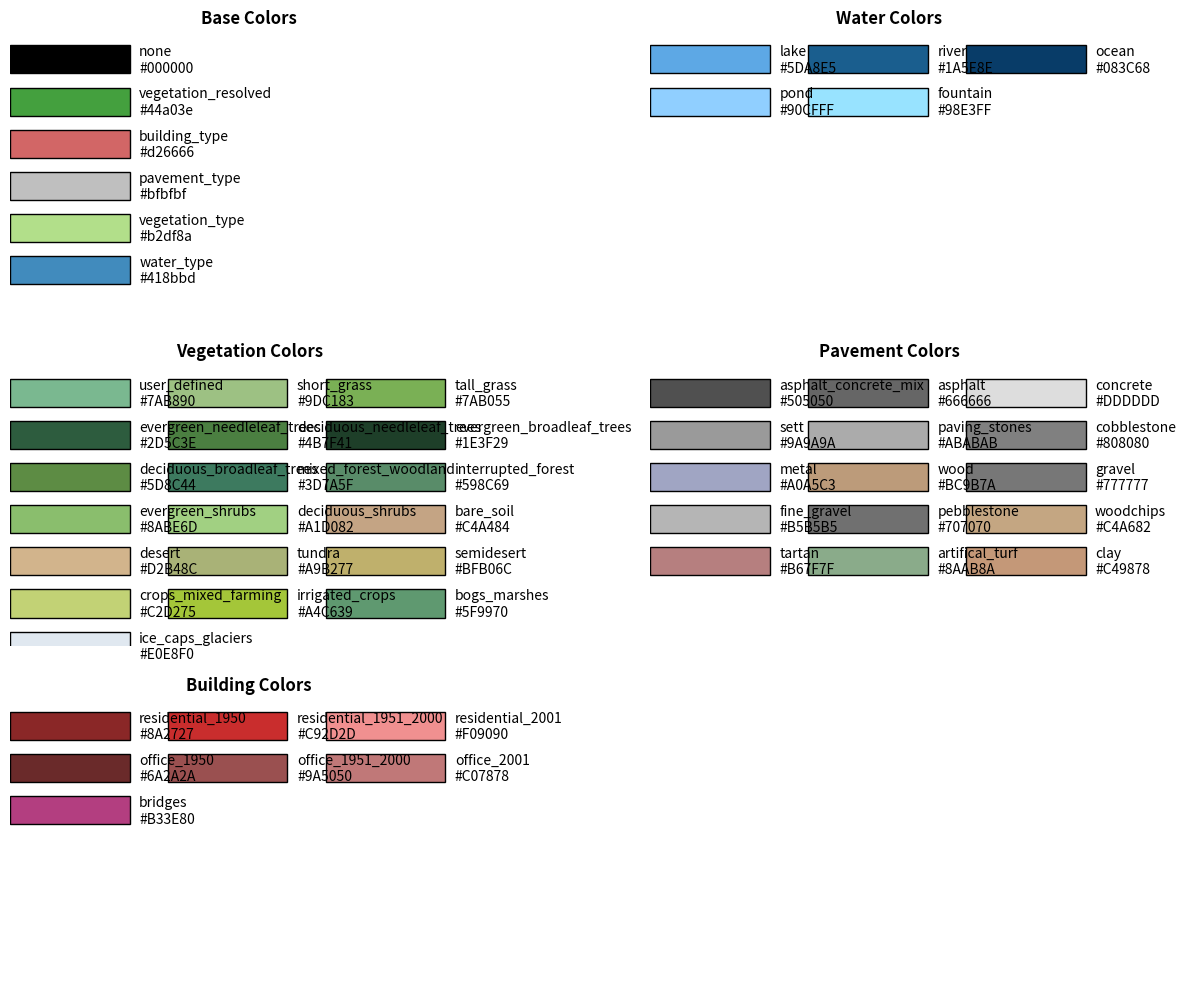

Generate this figure with matplotlib:
# This file is part of the PALM model system.
#
# PALM is free software: you can redistribute it and/or modify it under the terms
# of the GNU General Public License as published by the Free Software Foundation,
# either version 3 of the License, or (at your option) any later version.
#
# PALM is distributed in the hope that it will be useful, but WITHOUT ANY
# WARRANTY; without even the implied warranty of MERCHANTABILITY or FITNESS FOR
# A PARTICULAR PURPOSE.  See the GNU General Public License for more details.
#
# You should have received a copy of the GNU General Public License along with
# PALM. If not, see <http://www.gnu.org/licenses/>.
#
# Copyright 1997-2025  Leibniz Universitaet Hannover
# Copyright 2022-2025  Technische Universitaet Berlin

"""Module of constants and Enums."""

from enum import Enum, IntEnum, auto
from typing import Dict, List, Literal, NamedTuple, Union

import numpy as np
import numpy.typing as npt
import pandas as pd
import pandas.api.typing as pdtyping

NGHOST_POINTS = 3
"""Number of ghost points in PALM."""

# number of wall layers fixed in PALM
NBUILDING_SURFACE_LAYER = 4
"""Number of layers in building surfaces."""


# TODO: Use native StrEnum when using Python 3.11
class StrEnum(str, Enum):
    """StrEnum where enum.auto() returns the lower-cased member name."""

    @staticmethod
    def _generate_next_value_(name: str, start: int, count: int, last_values: list) -> str:
        return name.lower()

    def __str__(self) -> str:
        """Return the value of the enum."""
        return self.value


class ColumnGeneral(StrEnum):
    """General column names."""

    geometry = auto()
    """Coordinates in a geopandas GeoDataFrame"""
    x_index = auto()
    """x-index of the tree"""
    y_index = auto()
    """y-index of the tree"""


class InputData(StrEnum):
    """Names of input data, either single raster files or columns in InputDataVector."""

    bridges_2d = auto()
    """height of the bridge"""
    bridges_id = auto()
    """bridge id"""
    building_albedo_type = auto()
    """building albedo type"""
    building_emissivity = auto()
    """building emissivity"""
    building_fraction = auto()
    """building fraction"""
    building_general_pars = auto()
    """building general parameters"""
    building_heat_capacity = auto()
    """building heat capacity"""
    building_heat_conductivity = auto()
    """building heat conductivity"""
    building_id = auto()
    """building id"""
    building_indoor_pars = auto()
    """building indoor parameters"""
    building_lai = auto()
    """building leaf area index"""
    building_roughness_length = auto()
    """building roughness length"""
    building_roughness_length_qh = auto()
    """building roughness length (qh)"""
    building_thickness = auto()
    """building thickness"""
    building_transmissivity = auto()
    """building transmissivity"""
    building_type = auto()
    """building type"""
    buildings_2d = auto()
    """height of the building"""
    lat = auto()
    """latitude"""
    lai = auto()
    """leaf area index"""
    lcz = auto()
    """local climate zone"""
    lon = auto()
    """longitude"""
    patch_type = auto()
    """patch type"""
    pavement_type = auto()
    """type of the pavement"""
    soil_type = auto()
    """soil type"""
    street_crossings = auto()
    """street crossings"""
    street_type = auto()
    """street type"""
    tree_crown_diameter = auto()
    """crown diameter of the tree"""
    tree_height = auto()
    """height of the tree"""
    tree_lai = auto()
    """leaf area index of the tree"""
    tree_shape = auto()
    """shape of the tree"""
    tree_trunk_diameter = auto()
    """trunk diameter of the tree"""
    tree_type = auto()
    """type of the tree"""
    tree_type_name = auto()
    """type name of the tree"""
    vegetation_height = auto()
    """height of the vegetation"""
    vegetation_type = auto()
    """vegetation type"""
    water_temperature = auto()
    """water temperature"""
    water_type = auto()
    """water type"""
    x_utm = auto()
    """x-coordinate in UTM"""
    y_utm = auto()
    """y-coordinate in UTM"""
    zt = auto()
    """height of the surface above the ground"""


def get_parent_input_data(variable: str) -> InputData:
    """Get the corresponding InputData enum member for a given variable name.

    For example, "building_heat_capacity_wall_gfl_1" will return InputData.building_heat_capacity.

    Args:
        variable: The variable name to match against InputData enum members.

    Raises:
        ValueError: If the variable does not match any InputData member.
        ValueError: If the variable is ambiguous and can be expanded to multiple keys.

    Returns:
        The corresponding InputData enum member.
    """
    keys_starting_with_key = [k for k in InputData if variable.startswith(k)]
    if not keys_starting_with_key:
        raise ValueError(f"Key {variable} cannot be expanded to any key in {list(InputData)}.")
    if len(keys_starting_with_key) > 1:
        raise ValueError(
            f"Key {variable} is ambiguous and can be expanded to {keys_starting_with_key}."
        )
    return keys_starting_with_key[0]


class InputDataVector(StrEnum):
    """Names of input data."""

    surfaces = auto()
    """surface vector input"""
    trees = auto()
    """trees vector input"""


class InputDataInfo(NamedTuple):
    """Information how to process input data."""

    type: Literal["continuous", "discontinuous", "categorical", "discrete"]
    initialize_default: bool = False
    all_or_none_missing: bool = False
    warning_point_data: bool = False


INPUT_DATA_INFO = {
    InputData.bridges_2d: InputDataInfo("discontinuous"),
    InputData.bridges_id: InputDataInfo("categorical"),
    InputData.building_albedo_type: InputDataInfo("categorical"),
    InputData.building_emissivity: InputDataInfo("discontinuous"),
    InputData.building_fraction: InputDataInfo("discontinuous"),
    InputData.building_general_pars: InputDataInfo("discontinuous"),
    InputData.building_heat_capacity: InputDataInfo("discontinuous"),
    InputData.building_heat_conductivity: InputDataInfo("discontinuous"),
    InputData.building_id: InputDataInfo("categorical"),
    InputData.building_indoor_pars: InputDataInfo("discontinuous"),
    InputData.building_lai: InputDataInfo("discontinuous"),
    InputData.building_roughness_length: InputDataInfo("discontinuous"),
    InputData.building_roughness_length_qh: InputDataInfo("discontinuous"),
    InputData.building_thickness: InputDataInfo("discontinuous"),
    InputData.building_transmissivity: InputDataInfo("discontinuous"),
    InputData.building_type: InputDataInfo("categorical", initialize_default=True),
    InputData.buildings_2d: InputDataInfo("discontinuous"),
    InputData.lai: InputDataInfo("discontinuous"),
    InputData.lat: InputDataInfo("continuous"),
    InputData.lcz: InputDataInfo("categorical", initialize_default=True),
    InputData.lon: InputDataInfo("continuous"),
    InputData.patch_type: InputDataInfo("categorical"),
    InputData.pavement_type: InputDataInfo("categorical"),
    InputData.soil_type: InputDataInfo("categorical", initialize_default=True),
    InputData.street_crossings: InputDataInfo("categorical"),
    InputData.street_type: InputDataInfo("categorical"),
    InputData.tree_crown_diameter: InputDataInfo("discrete", warning_point_data=True),
    InputData.tree_height: InputDataInfo("discrete", warning_point_data=True),
    InputData.tree_lai: InputDataInfo("discrete", warning_point_data=True),
    InputData.tree_shape: InputDataInfo("discrete", warning_point_data=True),
    InputData.tree_trunk_diameter: InputDataInfo("discrete", warning_point_data=True),
    InputData.tree_type: InputDataInfo("categorical", warning_point_data=True),
    InputData.vegetation_height: InputDataInfo("discontinuous"),
    InputData.vegetation_type: InputDataInfo("categorical"),
    InputData.water_temperature: InputDataInfo("continuous"),
    InputData.water_type: InputDataInfo("categorical"),
    InputData.x_utm: InputDataInfo("continuous"),
    InputData.y_utm: InputDataInfo("continuous"),
    InputData.zt: InputDataInfo("continuous", all_or_none_missing=True, initialize_default=True),
}
"""Input data information."""


class IndexBuildingSurfaceLevel(IntEnum):
    """Index for building surface levels."""

    gfl = 0
    """ground floor level"""
    agfl = 1
    """above ground floor level"""
    roof = 2
    """roof"""


class IndexBuildingGeneralPars(IntEnum):
    """Index for building general parameters."""

    height_gfl = 0
    """ground floor level height"""
    green_type_roof = 1
    """type of green roof"""


class IndexBuildingSurfaceType(IntEnum):
    """Index for building surface types."""

    wall_gfl = 0
    """wall ground floor level"""
    wall_agfl = 1
    """wall above ground floor level"""
    wall_roof = 2
    """wall roof"""
    window_gfl = 3
    """window ground floor level"""
    window_agfl = 4
    """window above ground floor level"""
    window_roof = 5
    """window roof"""
    green_gfl = 6
    """green on wall ground floor level"""
    green_agfl = 7
    """green on wall above ground floor level"""
    green_roof = 8
    """green on roof ground floor level"""


class IndexBuildingIndoorPars(IntEnum):
    """Index for building indoor parameters."""

    indoor_temperature_summer = 0
    """indoor target summer temperature"""
    indoor_temperature_winter = 1
    """indoor target winter temperature"""
    shading_window = 2
    """shading factor"""
    g_window = 3
    """g-value windows"""
    u_window = 4
    """u-value windows"""
    airflow_unoccupied = 5
    """basic airflow without occupancy of the room"""
    airflow_occupied = 6
    """additional airflow dependent on occupancy of the room"""
    heat_recovery_efficiency = 7
    """heat recovery efficiency"""
    effective_surface = 8
    """dynamic parameter specific effective surface"""
    inner_heat_storage = 9
    """dynamic parameter innner heat storage"""
    ratio_surface_floor = 10
    """ratio internal surface/floor area"""
    heating_capacity_max = 11
    """maximal heating capacity"""
    cooling_capacity_max = 12
    """maximal cooling capacity"""
    heat_gain_high = 13
    """additional internal heat gains dependent on occupancy of the room"""
    heat_gain_low = 14
    """basic internal heat gains without occupancy of the room"""
    height_storey = 15
    """storey height"""
    height_ceiling_construction = 16
    """ceiling construction height"""
    heating_factor = 17
    """anthropogenic heat output factor for heating"""
    cooling_factor = 18
    """anthropogenic heat output factor for cooling"""


class IndexPavementType(IntEnum):
    """Pavement type index."""

    asphalt_concrete_mix = 1
    """asphalt concrete mix"""
    asphalt = 2
    """asphalt"""
    concrete = 3
    """concrete"""
    sett = 4
    """sett"""
    paving_stones = 5
    """paving stones"""
    cobblestone = 6
    """cobblestone"""
    metal = 7
    """metal"""
    wood = 8
    """wood"""
    gravel = 9
    """gravel"""
    fine_gravel = 10
    """fine gravel"""
    pebblestone = 11
    """pebblestone"""
    woodchips = 12
    """woodchips"""
    tartan = 13
    """tartan"""
    artifical_turf = 14
    """artifical turf"""
    clay = 15
    """clay"""


class IndexStreetType(IntEnum):
    """Index for street types."""

    unclassified = 1
    """unclassified"""
    cycleway = 2
    """cycleway"""
    footway_pedestrian = 3
    """footway / pedestrian"""
    path = 4
    """path"""
    track = 5
    """track"""
    living_street = 6
    """living street"""
    service = 7
    """service"""
    residential = 8
    """residential"""
    tertiary = 9
    """tertiary"""
    tertiary_link = 10
    """tertiary link"""
    secondary = 11
    """secondary"""
    secondary_link = 12
    """secondary link"""
    primary = 13
    """primary"""
    primary_link = 14
    """primary link"""
    trunk = 15
    """trunk"""
    trunk_link = 16
    """trunk link"""
    motorway = 17
    """motorway"""
    motorway_link = 18
    """motorway link"""
    raceway = 19
    """raceway"""


class IndexVegetationType(IntEnum):
    """Vegetation type index."""

    user_defined = 0
    """user defined"""
    bare_soil = 1
    """bare soil"""
    crops_mixed_farming = 2
    """crops, mixed farming"""
    short_grass = 3
    """short grass"""
    evergreen_needleleaf_trees = 4
    """evergreen needleleaf trees"""
    deciduous_needleleaf_trees = 5
    """deciduous needleleaf trees"""
    evergreen_broadleaf_trees = 6
    """evergreen broadleaf trees"""
    deciduous_broadleaf_trees = 7
    """deciduous broadleaf trees"""
    tall_grass = 8
    """tall grass"""
    desert = 9
    """desert"""
    tundra = 10
    """tundra"""
    irrigated_crops = 11
    """irrigated crops"""
    semidesert = 12
    """semidesert"""
    ice_caps_glaciers = 13
    """ice caps and glaciers"""
    bogs_marshes = 14
    """bogs and marshes"""
    evergreen_shrubs = 15
    """evergreen shrubs"""
    deciduous_shrubs = 16
    """deciduous shrubs"""
    mixed_forest_woodland = 17
    """mixed forest/woodland"""
    interrupted_forest = 18
    """interrupted forest"""


VT_HIGH_VEGETATION = [
    IndexVegetationType.evergreen_needleleaf_trees,
    IndexVegetationType.deciduous_needleleaf_trees,
    IndexVegetationType.evergreen_broadleaf_trees,
    IndexVegetationType.deciduous_broadleaf_trees,
    IndexVegetationType.mixed_forest_woodland,
    IndexVegetationType.interrupted_forest,
]
"""Vegetation types that are considered high vegetation"""

VT_NO_PLANTS = [
    IndexVegetationType.bare_soil,
    IndexVegetationType.desert,
    IndexVegetationType.ice_caps_glaciers,
]
"""Vegetation types that are assumed to be without plants."""


class IndexVegetationPars(IntEnum):
    """Vegetation parameters index."""

    canopy_resistance_min = 0
    """Minimum canopy resistance"""
    lai = 1
    """Leaf area index"""
    vegetation_coverage = 2
    """Vegetation coverage"""
    canopy_resistance_coefficient = 3
    """Canopy resistance coefficient"""
    roughness_length = 4
    """Roughness length for momentum"""
    roughness_length_qh = 5
    """Roughness length for heat and moisture"""
    heat_conductivity_stable = 6
    """Skin layer heat conductivity (stable conditions)"""
    heat_conductivity_unstable = 7
    """Skin layer heat conductivity (unstable conditions)"""
    fraction_shortwave_soil = 8
    """Fraction of incoming shortwave radiation transmitted directly to the soil (not implemented
    yet)"""
    heat_capacity = 9
    """Heat capacity of the surface"""
    albedo_type = 10
    """Albedo type"""
    emissivity = 11
    """Surface emissivity """


class IndexBuildingType(IntEnum):
    """Index for building types."""

    residential_1950 = 1
    """Residential, before 1950"""
    residential_1951_2000 = 2
    """Residential, 1951 -- 2000"""
    residential_2001 = 3
    """Residential, after 2001"""
    office_1950 = 4
    """Office, before 1950"""
    office_1951_2000 = 5
    """Office, 1951 -- 2000"""
    office_2001 = 6
    """Office, after 2001"""
    bridges = 7
    """Bridges"""


class IndexSoilType(IntEnum):
    """Index for soil types."""

    coarse = 1
    """Coarse"""
    medium = 2
    """Medium"""
    medium_fine = 3
    """Medium-fine"""
    fine = 4
    """Fine"""
    very_fine = 5
    """Very fine"""
    organic = 6
    """Organic"""


class IndexWaterPars(IntEnum):
    """Index for water parameters."""

    water_temperature = 0
    """water temperature"""
    roughness_length = 1
    """roughness length for momentum"""
    roughness_length_qh = 2
    """roughness length for heat"""
    heat_conductivity_stable = 3
    """heat conductivity between skin layer and water (stable conditions)"""
    heat_conductivity_unstable = 4
    """heat conductivity between skin layer and water (unstable conditions)"""
    albedo_type = 5
    """albedo type"""
    emissivity = 6
    """surface emissivity"""


class IndexWaterType(IntEnum):
    """Index for water types."""

    lake = 1
    """Lake"""
    river = 2
    """River"""
    ocean = 3
    """Ocean"""
    pond = 4
    """Pond"""
    fountain = 5
    """Fountain"""


def _expand_input_data(variable: str) -> pd.DataFrame:
    """Expand input data variable into a DataFrame with names and indices."""
    records: List[Dict[str, Union[str, int, pdtyping.NAType]]] = []
    if variable in ["building_heat_capacity", "building_heat_conductivity", "building_thickness"]:
        for surface_type in IndexBuildingSurfaceType:
            for layer in range(1, NBUILDING_SURFACE_LAYER + 1):
                records.append(
                    {
                        "name": f"{variable}_{surface_type.name}_{layer}",
                        "level": surface_type.value,
                        "layer": layer,
                    }
                )
    elif variable in [
        "building_albedo_type",
        "building_emissivity",
        "building_fraction",
    ]:
        for surface_type in IndexBuildingSurfaceType:
            records.append(
                {
                    "name": f"{variable}_{surface_type.name}",
                    "level": surface_type.value,
                    "layer": pd.NA,
                }
            )
    elif variable in [
        "building_lai",
        "building_roughness_length",
        "building_roughness_length_qh",
        "building_transmissivity",
    ]:
        for surface_level in IndexBuildingSurfaceLevel:
            records.append(
                {
                    "name": f"{variable}_{surface_level.name}",
                    "level": surface_level.value,
                    "layer": pd.NA,
                }
            )
    elif variable == "building_general_pars":
        for general_par in IndexBuildingGeneralPars:
            records.append(
                {
                    "name": f"{variable}_{general_par.name}",
                    "level": general_par.value,
                    "layer": pd.NA,
                }
            )
    elif variable == "building_indoor_pars":
        for indoor_par in IndexBuildingIndoorPars:
            records.append(
                {
                    "name": f"{variable}_{indoor_par.name}",
                    "level": indoor_par.value,
                    "layer": pd.NA,
                }
            )
    else:
        # Default: just return the variable as a single-row DataFrame
        records = [{"name": variable, "level": pd.NA, "layer": pd.NA}]
    return pd.DataFrame(records).astype({"name": "string", "level": "Int8", "layer": "Int8"})


INPUT_DATA_EXPANDED = pd.concat([_expand_input_data(name) for name in InputData], ignore_index=True)


class ValuePlot(IntEnum):
    """Base values for plotting."""

    none = 0

    water_type = 100
    vegetation_resolved = 200
    vegetation_type = 300
    pavement_type = 400
    building_type = 500


# Colors separated by categories as hashing is based on the int of IntEnum.
COLORS: Dict[str, Dict] = {
    "base": {
        ValuePlot.none: "#000000",
        ValuePlot.vegetation_resolved: "#44a03e",
        ValuePlot.building_type: "#d26666",
        ValuePlot.pavement_type: "#bfbfbf",
        ValuePlot.vegetation_type: "#b2df8a",
        ValuePlot.water_type: "#418bbd",
    },
    # Water types - variations of "#418bbd" (blue)
    "water": {
        IndexWaterType.lake: "#5DA8E5",
        IndexWaterType.river: "#1A5E8E",
        IndexWaterType.ocean: "#083C68",
        IndexWaterType.pond: "#90CFFF",
        IndexWaterType.fountain: "#98E3FF",
    },
    "vegetation": {
        # Vegetation types - variations of "#b2df8a" (green)
        IndexVegetationType.user_defined: "#7AB890",
        IndexVegetationType.short_grass: "#9DC183",
        IndexVegetationType.tall_grass: "#7AB055",
        IndexVegetationType.evergreen_needleleaf_trees: "#2D5C3E",
        IndexVegetationType.deciduous_needleleaf_trees: "#4B7F41",
        IndexVegetationType.evergreen_broadleaf_trees: "#1E3F29",
        IndexVegetationType.deciduous_broadleaf_trees: "#5D8C44",
        IndexVegetationType.mixed_forest_woodland: "#3D7A5F",
        IndexVegetationType.interrupted_forest: "#598C69",
        IndexVegetationType.evergreen_shrubs: "#8ABE6D",
        IndexVegetationType.deciduous_shrubs: "#A1D082",
        # Soil/desert-like vegetation types - earth tones
        IndexVegetationType.bare_soil: "#C4A484",
        IndexVegetationType.desert: "#D2B48C",
        IndexVegetationType.tundra: "#A9B277",
        IndexVegetationType.semidesert: "#BFB06C",
        IndexVegetationType.crops_mixed_farming: "#C2D275",
        IndexVegetationType.irrigated_crops: "#A4C639",
        IndexVegetationType.bogs_marshes: "#5F9970",
        IndexVegetationType.ice_caps_glaciers: "#E0E8F0",
    },
    # Pavement types
    "pavement": {
        IndexPavementType.asphalt_concrete_mix: "#505050",
        IndexPavementType.asphalt: "#666666",
        IndexPavementType.concrete: "#DDDDDD",
        IndexPavementType.sett: "#9A9A9A",
        IndexPavementType.paving_stones: "#ABABAB",
        IndexPavementType.cobblestone: "#808080",
        IndexPavementType.metal: "#A0A5C3",
        IndexPavementType.wood: "#BC9B7A",
        IndexPavementType.gravel: "#777777",
        IndexPavementType.fine_gravel: "#B5B5B5",
        IndexPavementType.pebblestone: "#707070",
        IndexPavementType.woodchips: "#C4A682",
        IndexPavementType.tartan: "#B67F7F",
        IndexPavementType.artifical_turf: "#8AAB8A",
        IndexPavementType.clay: "#C49878",
    },
    # Building types - variations of "#d26666" (red)
    "building": {
        IndexBuildingType.residential_1950: "#8A2727",
        IndexBuildingType.residential_1951_2000: "#C92D2D",
        IndexBuildingType.residential_2001: "#F09090",
        IndexBuildingType.office_1950: "#6A2A2A",
        IndexBuildingType.office_1951_2000: "#9A5050",
        IndexBuildingType.office_2001: "#C07878",
        IndexBuildingType.bridges: "#B33E80",
    },
}
"""Colors for different building and surface types."""


class FillValue:
    """Fill values for different data types."""

    BYTE = -127
    FLOAT = -9999.0
    INTEGER = -9999

    @classmethod
    def from_dtype(cls, dtype: npt.DTypeLike) -> float:
        """Return the fill value for a given data type."""
        if dtype == np.int32:
            return cls.INTEGER
        if dtype == np.float64:
            return cls.FLOAT
        if dtype == np.int8:
            return cls.BYTE
        raise ValueError(f"Unknown dtype {dtype}")


def plot_color_overview(figsize=(12, 10)):
    """Plot an overview of all color schemes defined in COLORS.

    Args:
        figsize: Figure size as (width, height) in inches. Defaults to (12, 10).

    Returns:
        The figure object containing the color overview
    """
    import matplotlib.pyplot as plt
    from matplotlib.patches import Rectangle

    # Create figure with subplots - one for each category
    fig = plt.figure(figsize=figsize)
    categories = list(COLORS.keys())
    n_categories = len(categories)

    # Determine layout based on number of categories
    n_rows = (n_categories + 1) // 2

    # Create subplots
    for i, category in enumerate(categories):
        ax = plt.subplot(n_rows, 2, i + 1)
        ax.set_title(f"{category.capitalize()} Colors", fontweight="bold")
        ax.axis("off")

        colors = COLORS[category]

        # Calculate how many rows we need for this category
        items_per_row = 1 if category == "base" else 3

        col_spacing = 0.33

        for j, (key, color) in enumerate(colors.items()):
            row = j // items_per_row
            col = j % items_per_row

            # Position and size of color rectangle
            rect = Rectangle(
                (col * col_spacing, 1 - (row + 1) * 0.15),
                0.25,
                0.1,
                facecolor=color,
                edgecolor="black",
            )
            ax.add_patch(rect)

            # Add key name and color code
            key_name = key.name if isinstance(key, Enum) else f"ValuePlot.{key.name}"
            ax.text(
                col * col_spacing + 0.27,
                1 - (row + 1) * 0.15 + 0.05,
                f"{key_name}\n{color}",
                va="center",
            )

    plt.tight_layout()
    plt.show()

    return fig


if __name__ == "__main__":
    plot_color_overview()
